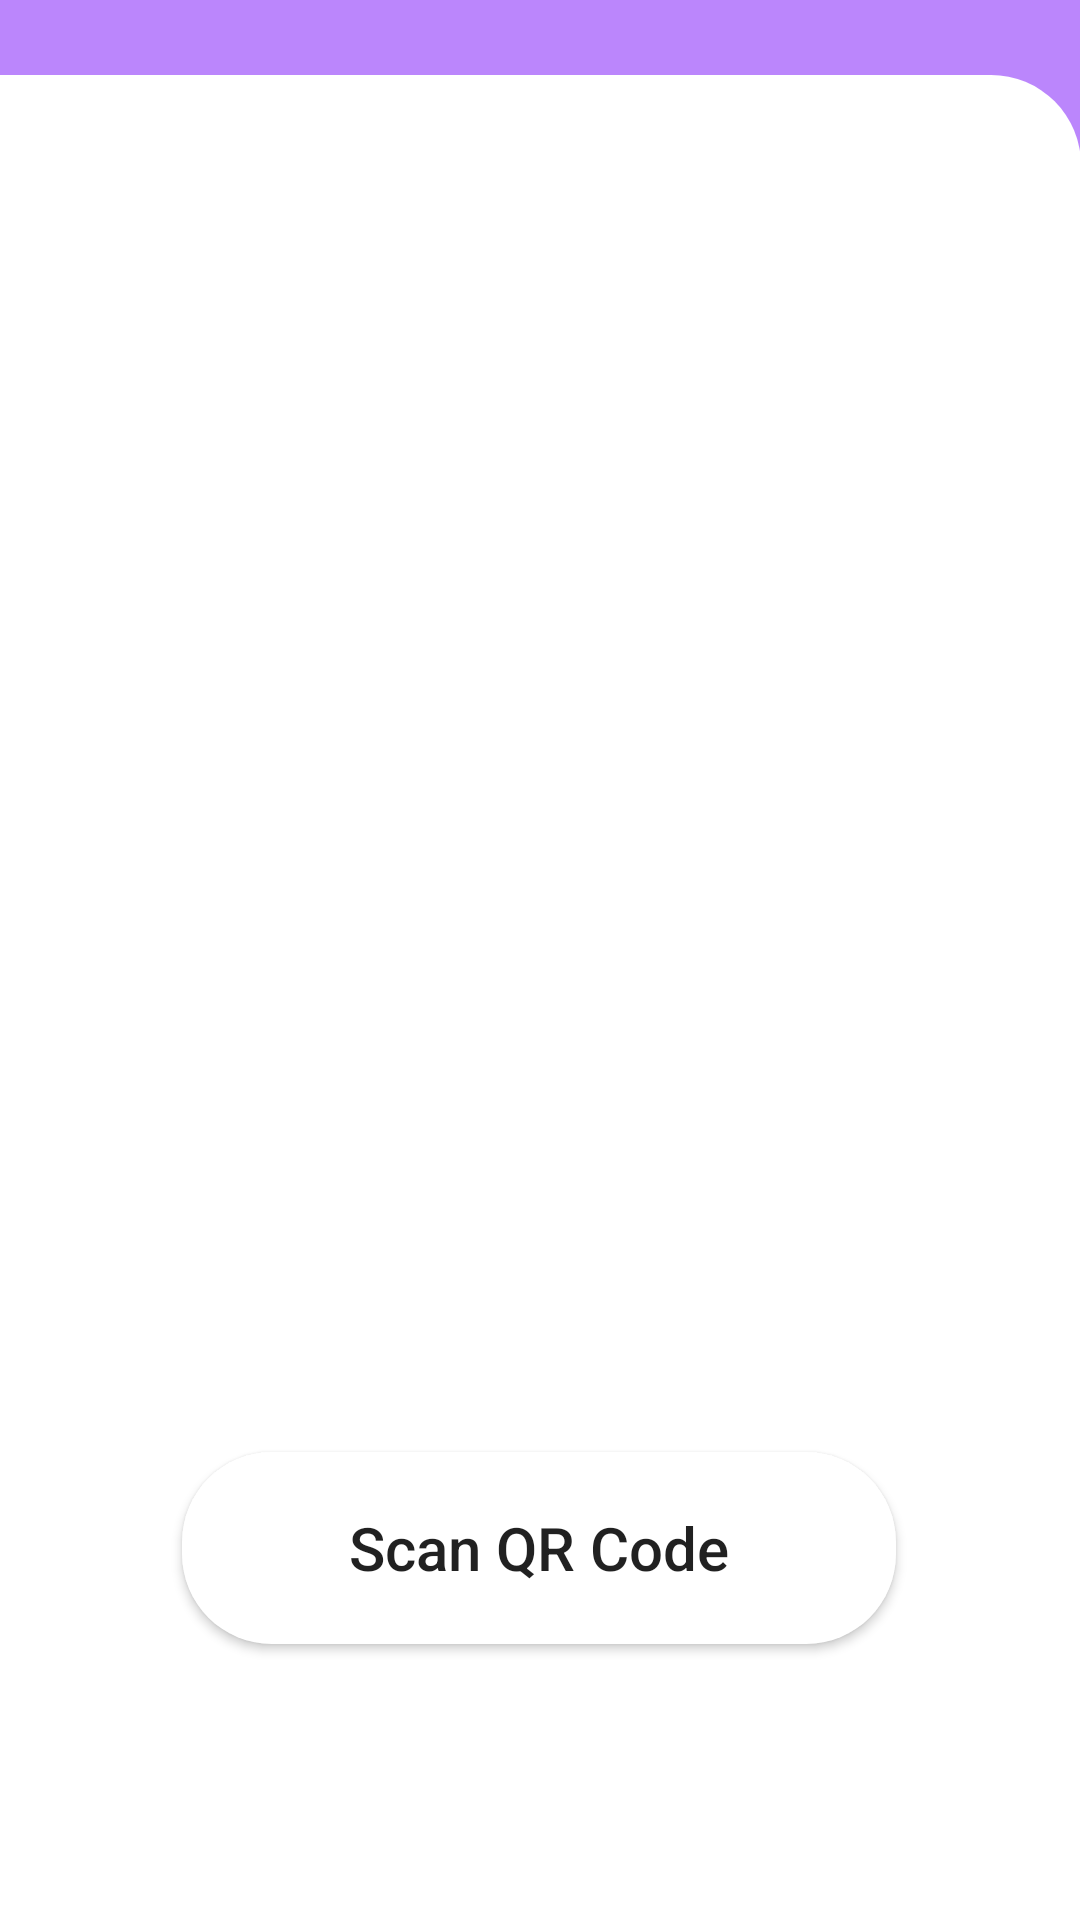

Reconstruct the res/layout file that produces this screen, plus the resources it refers to.
<!-- AndroidManifest.xml: application theme Theme.DigitMaster -->
<!-- res/layout/activity_qr.xml -->
<?xml version="1.0" encoding="utf-8"?>
<androidx.constraintlayout.widget.ConstraintLayout xmlns:android="http://schemas.android.com/apk/res/android"
    xmlns:app="http://schemas.android.com/apk/res-auto"
    xmlns:tools="http://schemas.android.com/tools"
    android:layout_width="match_parent"
    android:layout_height="match_parent"
    android:background="@color/purple_200"
    tools:context=".QR">

    <Button
        android:id="@+id/btn_bc"
        android:layout_width="238dp"
        android:layout_height="64dp"
        android:layout_marginBottom="92dp"
        android:background="@drawable/btn_background"
        android:text="Scan QR Code"
        android:textAllCaps="false"
        android:textSize="20sp"
        app:layout_constraintBottom_toBottomOf="parent"
        app:layout_constraintEnd_toEndOf="parent"
        app:layout_constraintHorizontal_bias="0.497"
        app:layout_constraintStart_toStartOf="parent" />


    <androidx.constraintlayout.widget.ConstraintLayout
        android:id="@+id/constraintLayout"
        android:layout_width="412dp"
        android:layout_height="615dp"
        android:background="@drawable/background"
        app:layout_constraintBottom_toBottomOf="parent"
        app:layout_constraintEnd_toEndOf="parent"
        app:layout_constraintHorizontal_bias="1.0"
        app:layout_constraintStart_toStartOf="parent">

        <ImageView
            android:id="@+id/imageView5"
            android:layout_width="313dp"
            android:layout_height="410dp"
            android:layout_marginTop="28dp"
            app:layout_constraintEnd_toEndOf="parent"
            app:layout_constraintHorizontal_bias="0.505"
            app:layout_constraintStart_toStartOf="parent"
            app:layout_constraintTop_toTopOf="parent"
            app:srcCompat="@drawable/qr" />
    </androidx.constraintlayout.widget.ConstraintLayout>

    <TextView
        android:id="@+id/textView3"
        android:layout_width="wrap_content"
        android:layout_height="wrap_content"
        android:layout_marginTop="80dp"
        android:layout_marginBottom="18dp"
        android:text="Scan QR Code"
        android:textColor="#FFFFFF"
        android:textSize="28sp"
        app:layout_constraintBottom_toTopOf="@+id/constraintLayout"
        app:layout_constraintEnd_toEndOf="parent"
        app:layout_constraintHorizontal_bias="0.497"
        app:layout_constraintStart_toStartOf="parent"
        app:layout_constraintTop_toTopOf="parent"
        app:layout_constraintVertical_bias="0.421" />

    <ImageView
        android:id="@+id/imageView6"
        android:layout_width="51dp"
        android:layout_height="48dp"
        android:layout_marginStart="16dp"
        android:layout_marginTop="5dp"
        android:layout_marginEnd="331dp"
        android:layout_marginBottom="45dp"
        app:layout_constraintBottom_toTopOf="@+id/constraintLayout"
        app:layout_constraintEnd_toEndOf="parent"
        app:layout_constraintHorizontal_bias="0.0"
        app:layout_constraintStart_toStartOf="parent"
        app:layout_constraintTop_toTopOf="parent"
        app:layout_constraintVertical_bias="0.0"
        app:srcCompat="@drawable/ic_baseline_arrow_back_24" />
</androidx.constraintlayout.widget.ConstraintLayout>
<!-- resources referenced by this layout -->
<resources>
  <color name="purple_200">#FFBB86FC</color>
  <!-- drawable background (drawable) -->
  <?xml version="1.0" encoding="utf-8"?>
  <selector xmlns:android="http://schemas.android.com/apk/res/android">
      <item>
          <shape  xmlns:android="http://schemas.android.com/apk/res/android"
              android:shape="rectangle" android:padding="10dp">
              <solid android:color="@color/white" />
              <corners
                  android:topLeftRadius="30dp"
                  android:topRightRadius="30dp" />
          </shape>
      </item>
  
  </selector>
  <!-- drawable btn_background (drawable) -->
  <?xml version="1.0" encoding="utf-8"?>
  <selector xmlns:android="http://schemas.android.com/apk/res/android">
      <item>
          <shape  xmlns:android="http://schemas.android.com/apk/res/android"
              android:shape="rectangle" android:padding="10dp">
              <solid android:color="@color/white" />
              <corners
                  android:topLeftRadius="30dp"
                  android:topRightRadius="30dp"
                  android:bottomLeftRadius="30dp"
                  android:bottomRightRadius="30dp"/>
          </shape>
      </item>
  
  </selector>
  <style name="Theme.DigitMaster" parent="Theme.MaterialComponents.DayNight.NoActionBar">
          
          <item name="colorPrimary">@color/purple_500</item>
          <item name="colorPrimaryVariant">@color/purple_500</item>
          <item name="colorOnPrimary">@color/white</item>
          
          <item name="colorSecondary">@color/teal_200</item>
          <item name="colorSecondaryVariant">@color/teal_700</item>
          <item name="colorOnSecondary">@color/black</item>
          
          <item name="android:statusBarColor">?attr/colorPrimaryVariant</item>
          
      </style>
  <color name="white">#FFFFFFFF</color>
  <color name="purple_500">#FF6200EE</color>
  <color name="teal_200">#FF03DAC5</color>
  <color name="teal_700">#FF018786</color>
  <color name="black">#FF000000</color>
</resources>
